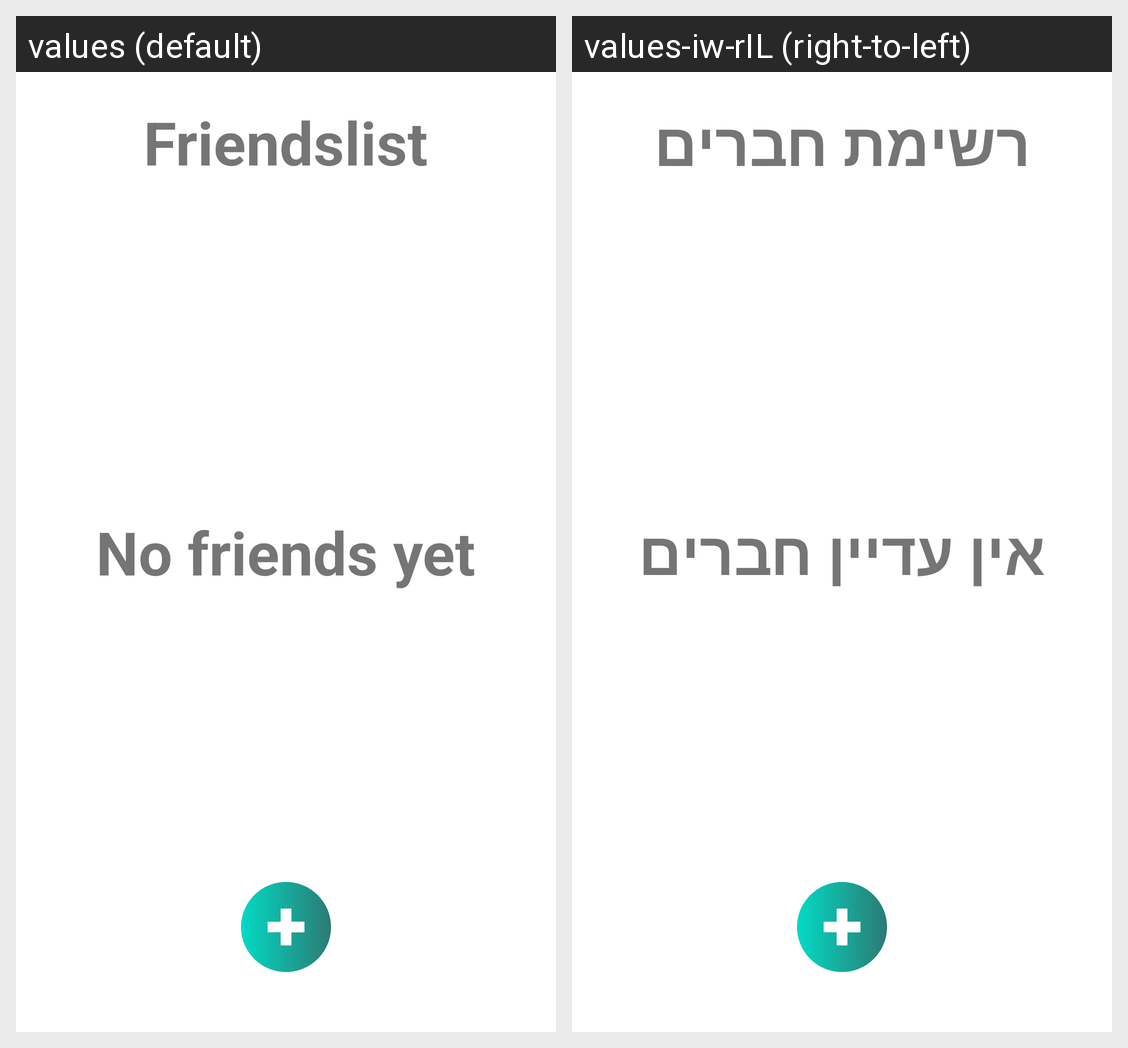

Locale-by-locale string values for the Android screen shown in this grid:
Android screen res/layout/fragment_friends_list.xml rendered under 2 locales, left to right: values (default), values-iw-rIL (right-to-left). Device: Nexus 5 (rendered at 1080×1920; each locale shown at half size, 540×960, under a caption strip naming it); theme Theme.CookBookApp.
Strings drawn on this screen, with the default value and each locale's value (text and hints the layout hard-codes, and strings that could not be matched under every locale, appear in the picture but are not listed):

friendslist
  values: Friendslist
  values-iw-rIL: רשימת חברים

no_friends_yet
  values: No friends yet
  values-iw-rIL: אין עדיין חברים
